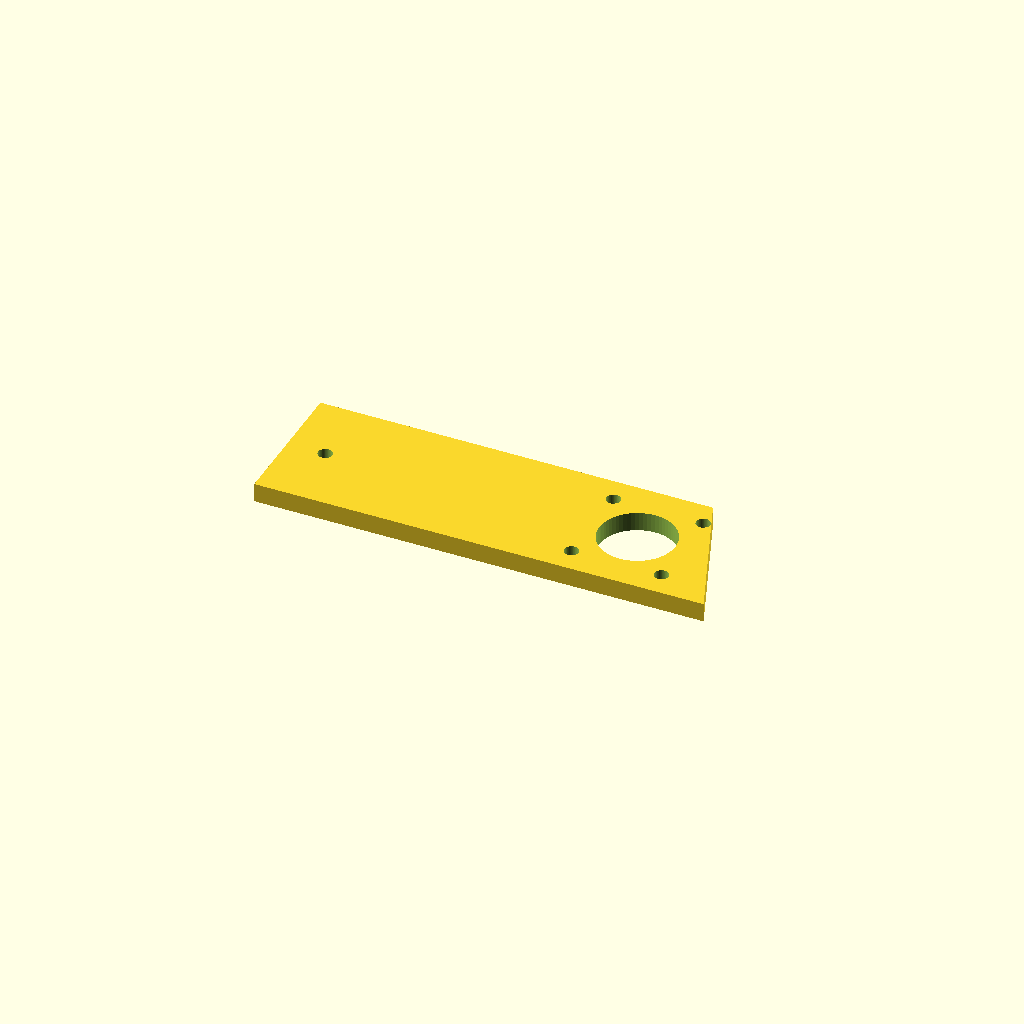
Cell 1: rendered with the file's own defaults.
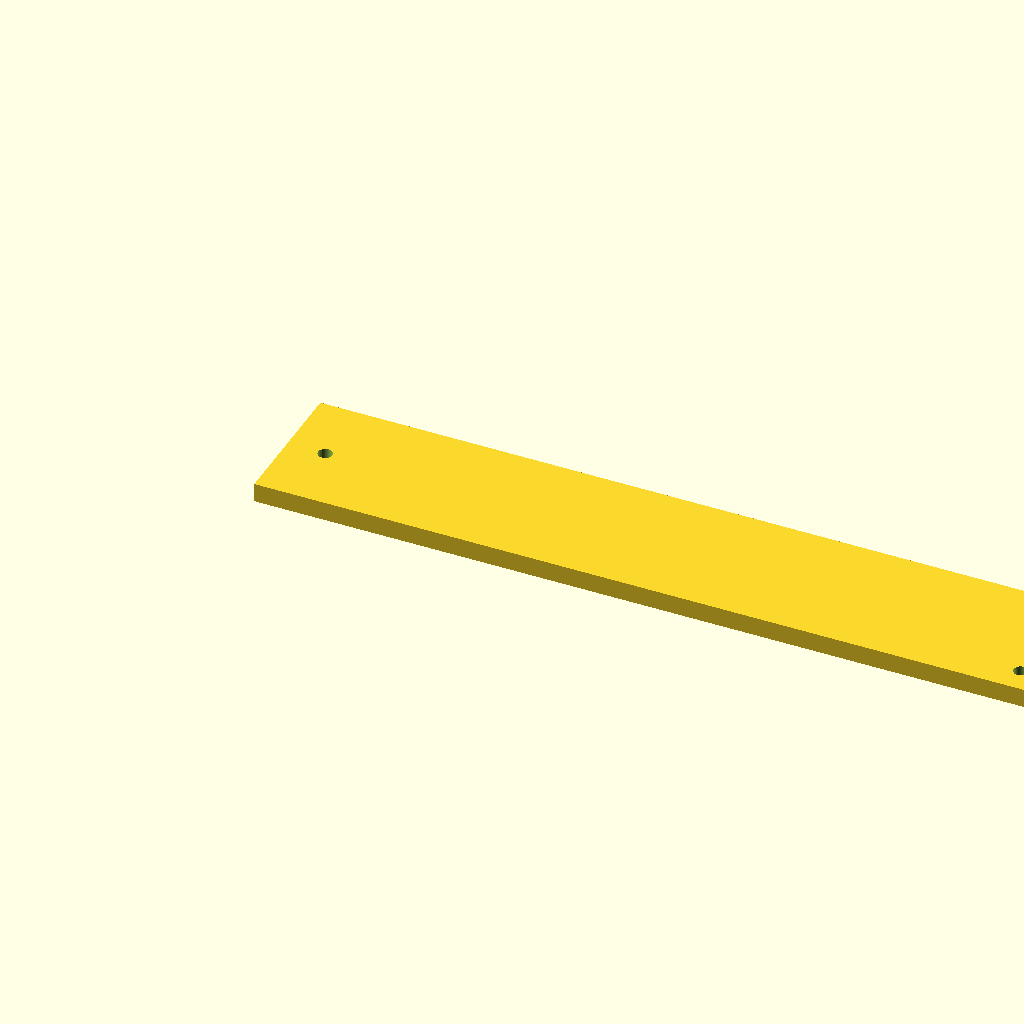
Cell 2: ARM_LEN = 190 (everything else at default).
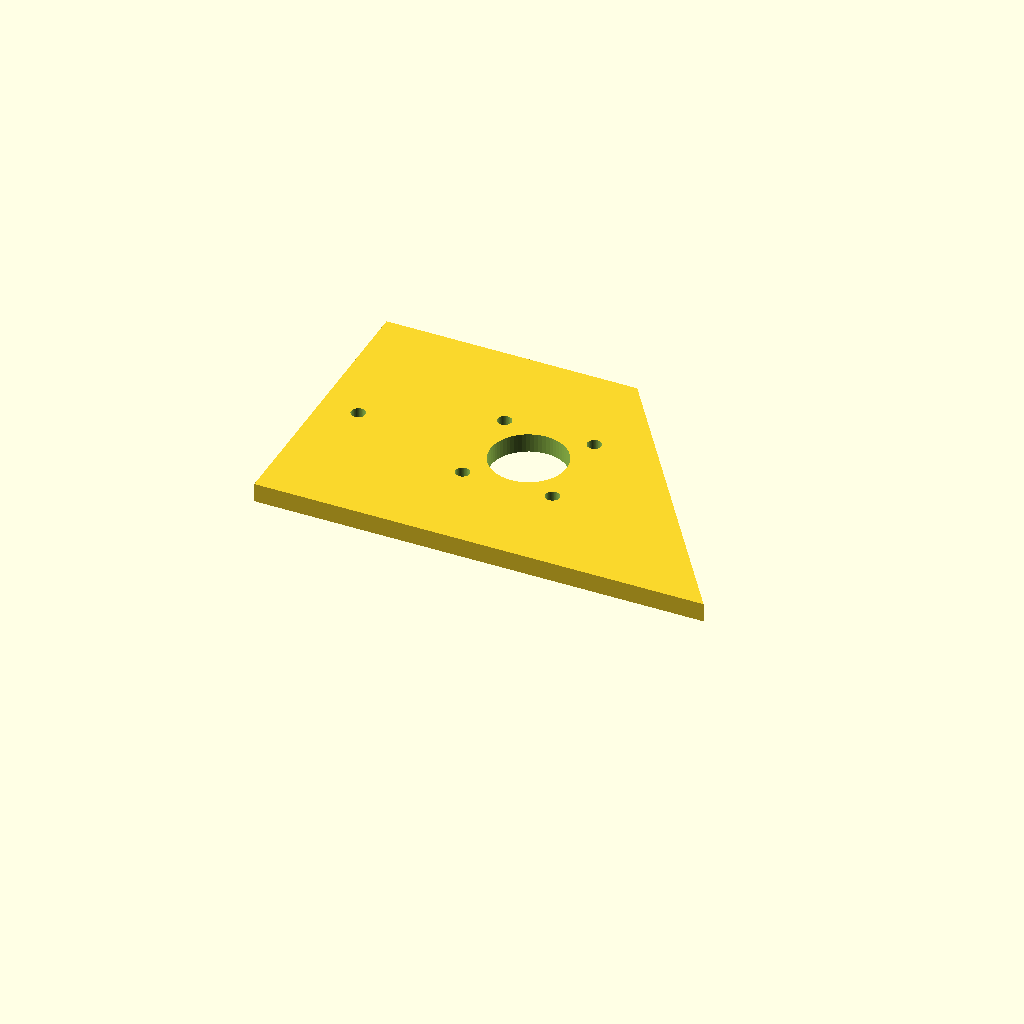
Cell 3 — ARM_WIDTH_BASE set to 60, the other parameters unchanged.
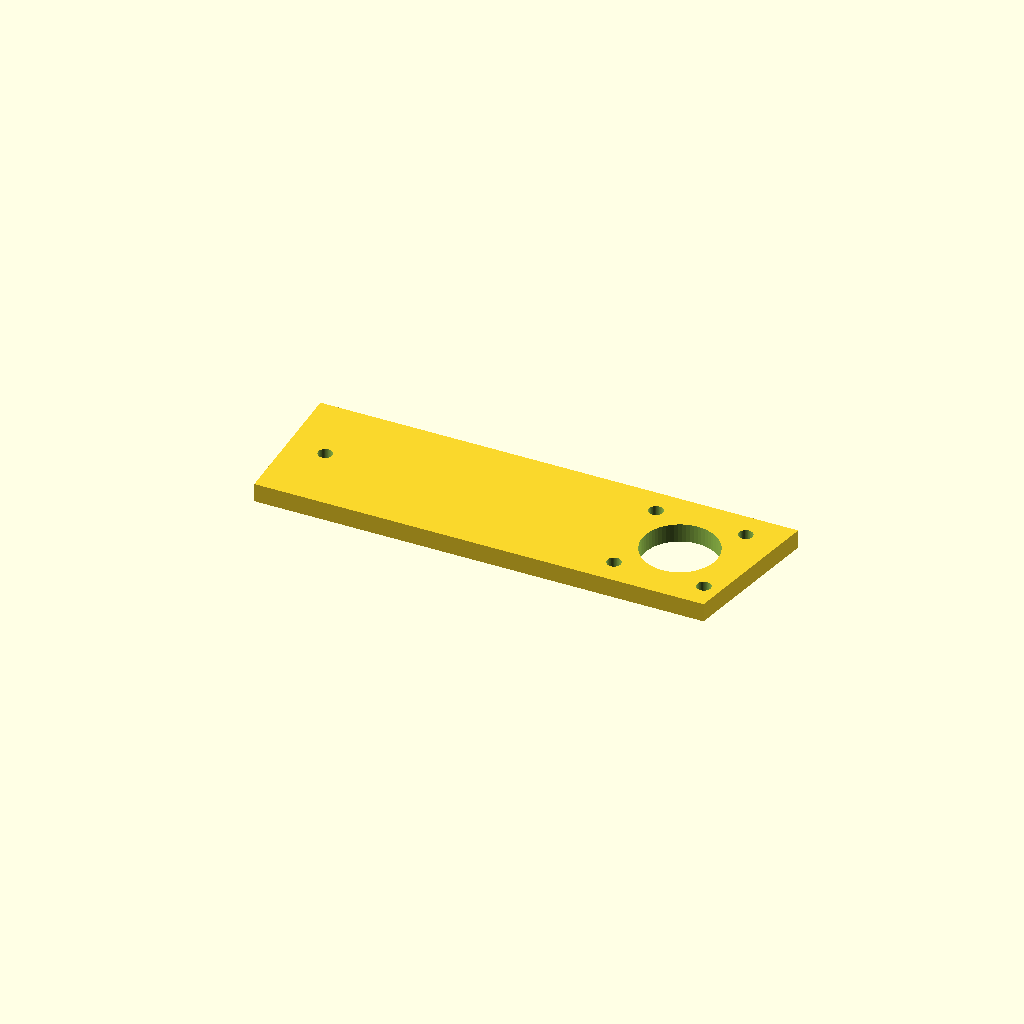
Cell 4: the same model with ARM_WIDTH_TIP = 36.
One fixed orthographic camera (rotation 55°, 0°, 25°; colour scheme Cornfield) for every cell.
OpenSCAD source file _TABS/_inventory/MEOK_LABS_2026-06-15/openscad/qav250_arm.scad:
// QAV-250 Arm — single arm, 2207 motor, 5" prop clearance
// Print: PA6-CF 0.16mm (highest strength, resists prop impacts)
// 4 arms needed for each drone (×3 drones = 12 arms total)
// Print time: ~30 min per arm in PA6-CF

/* [Arm Geometry] */
ARM_LEN = 95;             // mm total length
ARM_WIDTH_BASE = 30;      // mm wide at frame
ARM_WIDTH_TIP = 18;       // mm wide at motor mount
ARM_THICK_BASE = 5;       // mm thicker at the base
ARM_THICK_TIP = 4;        // mm at the tip
ARM_VERTICAL_THICK = 4;
ARM_MOTOR_HOLE_DIA = 16;  // mm center motor mount
ARM_MOTOR_HOLE_SPACING = 19; // mm between motor screws
ARM_HOLE_DIA = 3;         // mm M3 mounting

$fn = 64;

// Single arm drawn flat as a tapered plate
module arm_flat() {
    hull() {
        cube([ARM_LEN, ARM_WIDTH_BASE, ARM_THICK_BASE]);
        translate([ARM_LEN, 0, 0]) 
            cube([1, ARM_WIDTH_TIP, ARM_THICK_TIP]); // placeholder for taper
    }
}

// Better: defined geometry with proper taper
module arm_proper() {
    linear_extrude(height=ARM_VERTICAL_THICK) {
        polygon(points=[
            [0, 0],
            [ARM_LEN, 0],
            [ARM_LEN + ARM_WIDTH_TIP - ARM_WIDTH_BASE, ARM_WIDTH_BASE],
            [0, ARM_WIDTH_BASE],
        ]);
    }
}

difference() {
    arm_proper();
    
    // Motor mount holes
    translate([ARM_LEN + ARM_WIDTH_TIP/2 - ARM_WIDTH_BASE, ARM_WIDTH_BASE/2, -1])
        cylinder(h=ARM_VERTICAL_THICK+2, d=ARM_MOTOR_HOLE_DIA);
    
    // 4× M3 motor mount screws around center
    for (dx = [-1, 1], dy = [-1, 1]) {
        translate([
            ARM_LEN + ARM_WIDTH_TIP/2 - ARM_WIDTH_BASE + dx * ARM_MOTOR_HOLE_SPACING/2,
            ARM_WIDTH_BASE/2 + dy * ARM_MOTOR_HOLE_SPACING/2,
            -1
        ])
            cylinder(h=ARM_VERTICAL_THICK+2, d=ARM_HOLE_DIA);
    }
    
    // Mount hole on the frame end
    translate([8, ARM_WIDTH_BASE/2, -1])
        cylinder(h=ARM_VERTICAL_THICK+2, d=ARM_HOLE_DIA);
}
Parameter table extracted from the source (name, type, default, range or options):
ARM_LEN: number, default 95
ARM_WIDTH_BASE: number, default 30
ARM_WIDTH_TIP: number, default 18
ARM_THICK_BASE: number, default 5
ARM_THICK_TIP: number, default 4
ARM_VERTICAL_THICK: number, default 4
ARM_MOTOR_HOLE_DIA: number, default 16
ARM_MOTOR_HOLE_SPACING: number, default 19
ARM_HOLE_DIA: number, default 3
